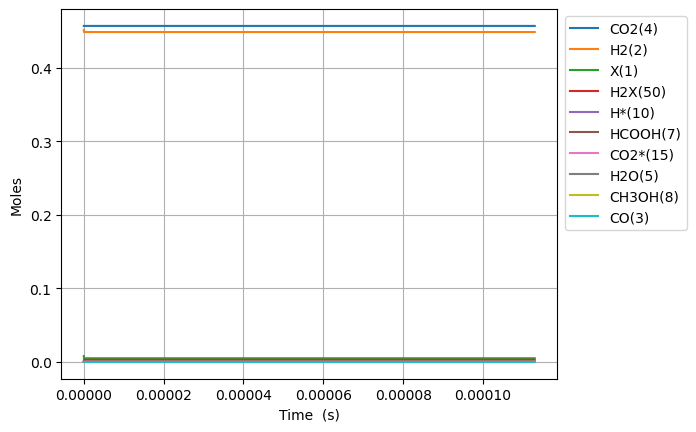

Data behind this chart, as committed beside it:
Time (s), Volume (m^3), N2, Ne, X(1), H2(2), CO(3), CO2(4), H2O(5), CH2O(6), HCOOH(7), CH3OH(8), HCOOCH3(9), H*(10), O*(11), OH*(12), H2O*(13), CO*(14), CO2*(15), HCO*(16), HCOO*(17), COOH*(18), CH2O*(19), CH3O*(20)
0.0, 0.00272, 0.09156, 0.0, 0.008004, 0.4515, 0.0, 0.4569, 0.0, 0.0, 0.0, 0.0, 0.0, 0.0, 0.0, 0.0, 0.0, 0.0, 0.0, 0.0, 0.0, 0.0, 0.0, 0.0
8.539471856074541e-25, 0.00272, 0.09156, 0.0, 0.008004, 0.4515, 2.4776002526230075e-64, 0.4569, 1.1346629464985051e-85, 1.0698514194453554e-98, 7.237424846794124e-49, 1.874929601755344e-134, 3.0498235553008485e-182, 1.4005025644630996e-18, 1.117357233586493e-48, 7.823705236048868e-60, 4.754786580426965e-75, 1.1173572335943165e-48, 5.075319764535641e-26, 3.343093859894924e-65, 1.0246538226206075e-48, 1.3823604043441219e-42, 1.203370925593843e-80, -3.353828950120014e-109
2.3910521197008715e-24, 0.00272, 0.09156, 0.0, 0.008004, 0.4515, 2.941407019932241e-63, 0.4569, 6.821391295024205e-84, 6.329157866809218e-97, 2.0264789571023547e-48, 6.99732941376017e-132, 1.97439059085521e-179, 3.921407180496674e-18, 6.74883769086241e-48, 9.288302856171283e-59, 1.4949809076981564e-73, 6.748837690955288e-48, 1.4210895340699786e-25, 3.9689144407170386e-64, 6.188909087896267e-48, 8.349456842238465e-42, 3.783590814288914e-79, 1.7380175080967672e-107
5.465261987887706e-24, 0.00272, 0.09156, 0.0, 0.008004, 0.4515, 2.887890854513821e-62, 0.4569, 3.075886385247961e-82, 2.8477046071489995e-95, 4.6319519019482394e-48, 3.203093741551802e-129, 6.454387193489596e-176, 8.963216412563807e-18, 3.249274835269511e-47, 9.119310823039729e-58, 3.335220161558673e-72, 3.2492748353607004e-47, 3.248204649302805e-25, 3.8967003299960266e-63, 2.9796933150824244e-47, 4.0199040558326624e-41, 8.440982975561878e-78, 1.824120075606592e-105
1.1613681724261376e-23, 0.00272, 0.09156, 0.0, 0.008004, 0.4515, 2.554306756562747e-61, 0.4569, 1.1612513520820918e-80, 1.0733011090182302e-93, 9.842897791640008e-48, 1.0758558915193151e-126, 1.0083182391507465e-172, 1.9046834876698014e-17, 1.4190436866548343e-46, 8.06592715005495e-57, 6.24649824681128e-71, 1.4190436867354908e-46, 6.902434879768443e-25, 3.446585867594591e-62, 1.3013103535932595e-46, 1.7555977135169895e-40, 1.580902692433398e-76, 1.4563663476905252e-103
2.3910521197008714e-23, 0.00272, 0.09156, 0.0, 0.008004, 0.4515, 2.1470487375341063e-60, 0.4569, 4.028861306827878e-79, 3.720133497038278e-92, 2.0264789571023545e-47, 3.1489456624261423e-124, 1.2652624512955014e-169, 3.9214071804966143e-17, 5.92422805247548e-46, 6.77989777818462e-56, 1.0789272328943981e-69, 5.924228053153446e-46, 1.4210895340699667e-24, 2.8970625323668444e-61, 5.432714557320253e-46, 7.329274863832124e-40, 2.730616255785144e-75, 1.0373886549203607e-101
4.8504200142503395e-23, 0.00272, 0.09156, 0.0, 0.008004, 0.4515, 1.7602802744406546e-59, 0.4569, 1.341776451901566e-77, 1.2383352267847232e-90, 4.110857312979062e-47, 8.615796685059221e-122, 1.4315242032204878e-166, 7.954854566150138e-17, 2.4202404622375984e-45, 5.558569822724003e-55, 1.7926537348472485e-68, 2.4202404627934353e-45, 2.88278162625619e-24, 2.3751867260761232e-60, 2.21944115730111e-45, 2.9942479302251934e-39, 4.5369597399546505e-74, 6.998605726965876e-100
9.769155803349276e-23, 0.00272, 0.09156, 0.0, 0.008004, 0.4515, 1.4255206048966702e-58, 0.4569, 4.379780439376151e-76, 4.0411034690482306e-89, 8.279614024732484e-47, 2.279979641600885e-119, 1.540117015356996e-163, 1.6021749337456764e-16, 9.782998911521143e-45, 4.501473958096337e-54, 2.922478032432937e-67, 9.782998916022454e-45, 5.806165810628552e-24, 1.9234878147177893e-59, 8.971335979741248e-45, 1.2103228873024012e-38, 7.396389416772766e-73, 4.5977983129869365e-98
1.9606627381547148e-22, 0.00272, 0.09156, 0.0, 0.008004, 0.4515, 1.1473830008041129e-57, 0.4569, 1.415469245430297e-74, 1.3058480184085577e-87, 1.6617127448239493e-46, 5.934118500659491e-117, 1.6163317918537613e-160, 3.2155538880068346e-16, 3.9337008351300036e-44, 3.6231778608601867e-53, 4.719809835790486e-66, 3.933700838753052e-44, 1.165293417937294e-23, 1.548190490172445e-58, 3.6073347109887207e-44, 4.866655097907336e-38, 1.194518857160577e-71, 2.9811766714668784e-96
3.928157053794289e-22, 0.00272, 0.09156, 0.0, 0.008004, 0.4515, 9.207025992799186e-57, 0.4569, 4.551936831058022e-73, 4.199143328118218e-86, 3.329215429525614e-46, 1.5317421942542258e-114, 1.67554576252895e-157, 6.442311796528477e-16, 1.5775899739568937e-43, 2.9073720535704316e-52, 7.586956486440171e-65, 1.5775899768641612e-43, 2.3346470916860352e-23, 1.2423256671064097e-57, 1.4467025377570417e-43, 1.9517463607291705e-37, 1.9201541456453885e-70, 1.9203981580475058e-94
7.863145685073438e-22, 0.00272, 0.09156, 0.0, 0.008004, 0.4515, 7.376824779701932e-56, 0.4569, 1.4602200160825064e-71, 1.347004273990607e-84, 6.664220798933212e-46, 3.937491110805944e-112, 1.7262992706179346e-154, 1.289582761356908e-15, 6.31858856143669e-43, 2.329435605861388e-51, 1.2167413134694673e-63, 6.31858858473021e-43, 4.673354439182976e-23, 9.953728126232858e-57, 5.79435592445138e-43, 7.817165697870907e-37, 3.0794044943495903e-69, 1.2330529037414625e-92
1.5733122947631736e-21, 0.00272, 0.09156, 0.0, 0.008004, 0.4515, 5.9059452693572366e-55, 0.4569, 4.6784729034875936e-70, 4.3156682063565916e-83, 1.333423153781688e-45, 1.010081211120053e-109, 1.7731494164396882e-151, 2.5802859247639538e-15, 2.5290820962754297e-42, 1.8649648812669736e-50, 1.949051707807578e-62, 2.529082114924408e-42, 9.350769134174689e-23, 7.969042885511611e-56, 2.3192522728608144e-42, 3.12890349131743e-36, 4.932780760804317e-68, 7.904356994592201e-91
3.147307747274833e-21, 0.00272, 0.09156, 0.0, 0.008004, 0.4515, 4.7265511853484996e-54, 0.4569, 1.4980350245962466e-68, 1.3818561312279226e-81, 2.6674253016680796e-45, 2.5884781854858183e-107, 1.8184863968567996e-148, 5.161692251573749e-15, 1.0119622667074147e-41, 1.4925387059208987e-49, 3.120296461768727e-61, 1.0119622816322652e-41, 1.8705598524149443e-22, 6.3776692456086904e-55, 9.280028859804452e-42, 1.2519689550754464e-35, 7.897038339943328e-67, 5.062893582882457e-89
6.2952986522981516e-21, 0.00272, 0.09156, 0.0, 0.008004, 0.4515, 3.7819591287142878e-53, 0.4569, 4.795190535034628e-67, 4.4232940383327905e-80, 5.335429599196029e-45, 6.6299224378683854e-105, 1.86355830265341e-145, 1.0324504905176149e-14, 4.0485080170748204e-41, 1.194257733562122e-48, 4.99392597740698e-60, 4.0485081364963006e-41, 3.7415257304064254e-22, 5.1031251754845686e-54, 3.712614864858407e-41, 5.0086910534881e-35, 1.263893147678666e-65, 3.241565123738631e-87
1.2591280462344788e-20, 0.00272, 0.09156, 0.0, 0.008004, 0.4515, 3.0258546683103227e-52, 0.4569, 1.5346975677505934e-65, 1.415674835574362e-78, 1.0671438222338715e-44, 1.6976967451076451e-102, 1.9090209242750755e-142, 2.0650130212312192e-14, 1.619535006258898e-40, 9.554969040845019e-48, 7.991443640111834e-59, 1.6195351018051544e-40, 7.483457486375509e-22, 4.082921048717814e-53, 1.485166043693039e-40, 2.003639479621205e-34, 2.0225219371544844e-64, 2.075020673332667e-85
2.5183244082438062e-20, 0.00272, 0.09156, 0.0, 0.008004, 0.4515, 2.4207987868835145e-51, 0.4569, 4.9114108063168296e-64, 4.5305382791001375e-77, 2.1343455918042331e-44, 4.3466570022647203e-100, 1.9552264526323436e-139, 4.130138082630924e-14, 6.478403633232424e-40, 7.644338121219443e-47, 1.2787241401925827e-57, 6.47840439763876e-40, 1.4967320998258162e-21, 3.266545139108452e-52, 5.940899778528431e-40, 8.014884046363568e-34, 3.236267014130889e-63, 1.3281456064854265e-83
5.0367171322624615e-20, 0.00272, 0.09156, 0.0, 0.008004, 0.4515, 1.9366852115676914e-50, 0.4569, 1.5717120352933541e-62, 1.4498492350387682e-75, 4.268749850036454e-44, 1.112812150837645e-97, 2.002374593487452e-136, 8.260388205320322e-14, 2.5914141758333902e-39, 6.1156156566257215e-46, 2.046033742580641e-56, 2.591414787372975e-39, 2.993504802180141e-21, 2.61338331864191e-51, 2.3764033527556144e-39, 3.206018845134356e-33, 5.1782050012300995e-62, 8.500533505165639e-82
1.0073502580299772e-19, 0.00272, 0.09156, 0.0, 0.008004, 0.4515, 1.5493668982268e-49, 0.4569, 5.0295754398636775e-61, 4.6397455275623496e-74, 8.537569872137645e-44, 2.8488713767195038e-95, 2.0505937442063913e-133, 1.6520888450259066e-13, 1.0365762149052763e-38, 4.8925505905063176e-45, 3.273715968794045e-55, 1.036576704142751e-38, 5.987050206799969e-21, 2.090867755258504e-50, 9.505670852628463e-39, 1.2824205833692428e-32, 8.285245393457895e-61, 5.44044180150081e-80
2.014707347637439e-19, 0.00272, 0.09156, 0.0, 0.008004, 0.4515, 1.2395014196640614e-48, 0.4569, 1.6094796499228097e-59, 1.4848221147887578e-72, 1.7075394007888065e-43, 7.293127867677583e-93, 2.099989587551477e-130, 3.304188893837636e-13, 4.146325948618634e-38, 3.9140636995550733e-44, 5.238001166544126e-54, 4.1463298625416533e-38, 1.1974141015684332e-20, 1.6729221918518442e-49, 3.8022562762218617e-38, 5.129708423276858e-32, 1.3256407074650533e-59, 3.481878816920793e-78
4.0294215268523634e-19, 0.00272, 0.09156, 0.0, 0.008004, 0.4515, 9.916049512852567e-48, 0.4569, 5.150359698915677e-58, 4.752025688775663e-71, 3.4153987754946226e-43, 1.8670043427683455e-90, 2.1506841675191312e-127, 6.608388990757014e-13, 1.6585345970642092e-37, 3.131260251995351e-43, 8.380865660499231e-53, 1.6585377282119144e-37, 2.394832263203191e-20, 1.338690624861693e-48, 1.5208812554504017e-37, 2.0518885865245484e-31, 2.1210008581000233e-58, 2.2283550393363518e-76
8.058849885282211e-19, 0.00272, 0.09156, 0.0, 0.008004, 0.4515, 7.932865354295916e-47, 0.4569, 1.6481190775169197e-56, 1.52101812826699e-69, 6.835830294388343e-43, 4.7792869911075374e-88, 2.2028648995854204e-124, 1.3216789181779453e-12, 6.634146821962635e-37, 2.5050119208794264e-42, 1.3409497854195288e-51, 6.6341718711814196e-37, 4.789668585904242e-20, 1.071512331830102e-47, 6.083331783218963e-37, 8.20756477447514e-31, 3.393500583816884e-57, 1.426072995881e-74
1.6117706602141908e-18, 0.00272, 0.09156, 0.0, 0.008004, 0.4515, 6.346319351891265e-46, 0.4569, 5.273987424078833e-55, 4.86960809725793e-68, 1.3752097712314962e-42, 1.2233650926493957e-85, 2.2568689922666065e-121, 2.643358955255906e-12, 2.653660414297475e-36, 2.0040110281562864e-41, 2.14554844433669e-50, 2.6536804536873352e-36, 9.579341229032492e-20, 8.581036957914781e-47, 2.433173495772887e-36, 3.283027990616782e-30, 5.429259946173304e-56, 9.125873777307766e-73
3.2235420035861302e-18, 0.00272, 0.09156, 0.0, 0.008004, 0.4515, 5.0770931422475403e-45, 0.4569, 1.6876770072831138e-53, 1.5597759050593264e-66, 2.879110317231301e-42, 3.1311275621356478e-83, 2.3133479592229788e-118, 5.286719024905718e-12, 1.0614645018378189e-35, 1.6032094250874523e-40, 3.432963785458131e-49, 1.0614805333556032e-35, 1.915868650619358e-19, 6.8791233806768184e-46, 9.731411197826122e-36, 1.31321160853231e-29, 8.685710159268814e-55, 5.8392741025655794e-71
6.447084690330009e-18, 0.00272, 0.09156, 0.0, 0.008004, 0.4515, 4.061732511454561e-44, 0.4569, 5.400568146874166e-52, 5.000887304490819e-65, 7.81726482544321e-42, 8.012158335696275e-81, 2.3735994010311886e-115, 1.0573439146180896e-11, 4.245858671718948e-35, 1.2825677906643334e-39, 5.493013458382963e-48, 4.2459869238842136e-35, 3.83173770241341e-19, 5.526166242069051e-45, 3.891536774787496e-35, 5.252847227661559e-29, 1.3893587297423735e-53, 3.735486843247014e-69
1.2894170063817765e-17, 0.00272, 0.09156, 0.0, 0.008004, 0.4515, 3.2494779016047036e-43, 0.4569, 1.7281821257707868e-50, 1.6064306091598127e-63, 4.857923129270089e-41, 2.0493062829632564e-78, 6.561955224692305e-112, 2.11468793166334e-11, 1.698343595264918e-34, 1.026054348078997e-38, 8.789686266699626e-47, 1.6984461970053757e-34, 7.663475791448857e-19, 4.457521379634487e-44, 1.5557927833773412e-34, 2.1011390249397753e-28, 2.221838178933562e-52, 2.388602027781795e-67
2.5788340810793277e-17, 0.00272, 0.09156, 0.0, 0.008004, 0.4515, 2.5997289876602452e-42, 0.4569, 5.53018360527929e-49, 5.1799227237704076e-62, 6.242736893972097e-40, 5.236992178437052e-76, 6.821813745835534e-109, 4.229375936914657e-11, 6.793374583842458e-34, 8.208435491740357e-38, 1.4066262195835874e-45, 6.794195397783851e-34, 1.532695191130911e-18, 3.6245629710197e-43, 6.2166046944705055e-34, 8.404556168856792e-28, 3.5513110949498686e-51, 1.526009897001741e-65
5.15766823047443e-17, 0.00272, 0.09156, 0.0, 0.008004, 0.4515, 2.0800177117015992e-41, 0.4569, 1.7696590677442445e-47, 1.6827649368558546e-60, 9.682390524190251e-39, 1.3359614158371114e-73, 7.185776382493835e-106, 8.458751832060191e-11, 2.7173498337924137e-33, 6.566749067982868e-37, 2.2514862461283326e-44, 2.7180064849282274e-33, 3.065390391818706e-18, 2.993339317652059e-42, 2.481404071713782e-33, 3.3618223224368926e-27, 5.67051489188184e-50, 9.732095248779289e-64
7.736502379869533e-17, 0.00272, 0.09156, 0.0, 0.008004, 0.4515, 5.947935815980593e-41, 0.4569, 8.278865263320871e-47, 7.937259930363851e-60, 3.681302756836065e-38, 1.0241368220073587e-72, 4.3194727687315266e-105, 1.268812761184814e-10, 5.7743683447267905e-33, 1.87767993255374e-36, 8.585322369018755e-44, 5.776245956526776e-33, 4.5980855692222474e-18, 8.739145734666286e-42, 5.265309330663418e-33, 7.143872165691442e-27, 2.1598824656281316e-49, 5.547284128654412e-63
1.0315336529264636e-16, 0.00272, 0.09156, 0.0, 0.008004, 0.4515, 1.2546656180932023e-40, 0.4569, 2.6708035162288402e-46, 2.539470358934943e-59, 9.895917005261346e-38, 5.372351610170364e-72, 4.3340232647037875e-104, 1.6917503276278014e-10, 9.850392949017574e-33, 3.960571081024294e-36, 2.3103873669026487e-43, 9.85435337600753e-33, 6.1307807233415345e-18, 1.8855813858815022e-41, 8.969969289929791e-33, 1.2186605007577951e-26, 5.80553992404733e-49, 2.1678794589673125e-62
1.5473004828054842e-16, 0.00272, 0.09156, 0.0, 0.008004, 0.4515, 3.427216137406649e-40, 0.4569, 1.470104707137746e-45, 1.363479777084446e-58, 4.000347848136031e-37, 9.098973598995925e-71, 2.618951097446803e-102, 2.5376254334397524e-10, 2.039398691722512e-32, 1.081754988810727e-35, 9.348653311490676e-43, 2.0404804071232355e-32, 9.196170976933392e-18, 5.409559556888565e-41, 1.852972491766195e-32, 2.5230816073018962e-26, 2.3430770770532928e-48, 1.810939461680013e-61
2.0630673126845049e-16, 0.00272, 0.09156, 0.0, 0.008004, 0.4515, 7.171504671859909e-40, 0.4569, 4.7179396086918815e-45, 4.405989889381182e-58, 1.0834038199675622e-36, 4.8856426308158653e-70, 1.9954967715117525e-101, 3.3835004968299445e-10, 3.468482933100271e-32, 2.263393644523397e-35, 2.5330285558454162e-42, 3.4707462434720456e-32, 1.2261561144900746e-17, 1.1811476192403937e-40, 3.144730404782398e-32, 4.291100700038671e-26, 6.337195127238199e-48, 7.10520125938146e-61
2.5788341425635255e-16, 0.00272, 0.09156, 0.0, 0.008004, 0.4515, 1.3056602121057216e-39, 0.4569, 1.2327791432561248e-44, 1.1643135317314832e-57, 2.433658767445883e-36, 2.0458724425003775e-69, 1.2527865582980345e-100, 4.229375514767919e-10, 5.299058050688734e-32, 4.1204223185853073e-35, 5.692098320475716e-42, 5.303178320586349e-32, 1.532695122112757e-17, 2.242539095359929e-40, 4.794005882337097e-32, 6.555831827866751e-26, 1.42139115895369e-47, 2.2273472379099158e-60
3.6103678023215667e-16, 0.00272, 0.09156, 0.0, 0.008004, 0.4515, 3.4481585266615934e-39, 0.4569, 6.896195326887091e-44, 6.968736227218433e-57, 9.436870910013766e-36, 5.399534240324475e-68, 8.779593309726487e-99, 5.921125411429966e-10, 1.0189900046590031e-31, 1.0879134372313993e-34, 2.2094364921983699e-41, 1.0200778773146277e-31, 2.1457731092597037e-17, 6.52165450123872e-40, 9.172504578903185e-32, 1.2606630122018602e-25, 5.484768575979719e-47, 2.0097896858159794e-59
4.641901462079607e-16, 0.00272, 0.09156, 0.0, 0.008004, 0.4515, 7.150452196159158e-39, 0.4569, 2.2796293122824305e-43, 2.403683163130272e-56, 2.5110194965489357e-35, 3.252854522003992e-67, 7.342109933219754e-98, 7.612875123481561e-10, 1.671140886628964e-31, 2.2555177401410046e-34, 5.883544553329663e-41, 1.673396318828511e-31, 2.758851059145964e-17, 1.4626705158893287e-39, 1.496971671579922e-31, 2.0674837858714357e-25, 1.453759523012932e-46, 8.30036303379137e-59
6.70496878159569e-16, 0.00272, 0.09156, 0.0, 0.008004, 0.4515, 2.1496064857486383e-38, 0.4569, 1.526520284391234e-42, 1.797546446191417e-55, 1.1254853972817436e-34, 8.532904629626597e-66, 5.2572423762359784e-96, 1.0996373993815199e-09, 3.4645738145261036e-31, 6.777183787079356e-34, 2.642186618772668e-40, 3.471350734674468e-31, 3.985006847152154e-17, 5.133551203358938e-39, 3.0713396501573936e-31, 4.286262658924891e-25, 6.4524585143375515e-46, 8.543866750482204e-58
1.0831103420627854e-15, 0.00272, 0.09156, 0.0, 0.008004, 0.4515, 9.252377720191961e-38, 0.4569, 1.899531207675385e-41, 2.720218811368326e-54, 8.169019236659748e-34, 5.594491965598603e-64, 1.0852754865701672e-93, 1.7763369519318648e-09, 9.007948153312987e-31, 2.9137341246547152e-33, 1.925676044764402e-39, 9.037084301835346e-31, 6.437317976102828e-17, 2.869330873859514e-38, 7.814474297764897e-31, 1.11443478553973e-24, 4.586395618158662e-45, 1.7919466376852085e-56
1.908337269869218e-15, 0.00272, 0.09156, 0.0, 0.008004, 0.4515, 5.222590063115899e-37, 0.4569, 3.6213776249579045e-40, 6.946066582760663e-53, 8.379866851856942e-33, 6.419094925832944e-62, 7.337249509021821e-91, 3.1297351708911318e-09, 2.7920659005451322e-30, 1.6407638169749442e-32, 1.992100777633762e-38, 2.8084727999596894e-30, 1.1341938445773153e-16, 2.3677928629171438e-37, 2.3189489415673188e-30, 3.454252436418337e-24, 4.511577258241378e-44, 5.8836127804006655e-55
3.558791125482084e-15, 0.00272, 0.09156, 0.0, 0.008004, 0.4515, 3.484796800655509e-36, 0.4569, 8.827823999711631e-39, 2.5310327202042884e-51, 1.0569751267786727e-31, 9.694368011268592e-60, 6.466714095067716e-88, 5.836528063583646e-09, 9.704984347353009e-30, 1.089534199604967e-31, 2.555270131623813e-37, 9.813931975660227e-30, 2.1151172232204496e-16, 2.5712107897074227e-36, 7.413891878592873e-30, 1.2006667653714257e-23, 5.251674562325533e-43, 2.388664761782603e-53
5.20924498109495e-15, 0.00272, 0.09156, 0.0, 0.008004, 0.4515, 1.0506175572607291e-35, 0.4569, 4.710986984254593e-38, 1.5830943753978714e-50, 4.360847799778736e-31, 8.80091411027968e-59, 8.003259623709881e-87, 8.543316228443466e-09, 2.0791728803912935e-29, 3.2738902655289456e-31, 1.0649316974610784e-36, 2.1119098331165427e-29, 3.0960396481437676e-16, 1.0105164327909718e-35, 1.4825494986568405e-29, 2.5722762693583647e-23, 2.0647325270036497e-42, 1.5098886571275134e-52
6.859698836707816e-15, 0.00272, 0.09156, 0.0, 0.008004, 0.4515, 2.3354271496856772e-35, 0.4569, 1.635130670994724e-37, 6.404562299833884e-50, 1.2265320000222189e-30, 5.0137732634019024e-58, 1.0543799732134176e-85, 1.1250099664261204e-08, 3.6052287856946156e-29, 7.254741713004285e-31, 3.026224996120978e-36, 3.677771423144689e-29, 4.076961119348984e-16, 2.763226072176371e-35, 2.4097282509227516e-29, 4.460250165649725e-23, 5.533790863545309e-42, 6.078073569988232e-52
8.510152692320681e-15, 0.00272, 0.09156, 0.0, 0.008004, 0.4515, 4.3878060002371894e-35, 0.4569, 4.460988005303153e-37, 2.02053161758795e-49, 2.788983950140658e-30, 2.1758080831212962e-57, 9.533461753672981e-85, 1.3956878369785934e-08, 5.548665023588709e-29, 1.3587883203412095e-30, 6.955524227659738e-36, 5.684534040409234e-29, 5.057881636837741e-16, 6.167568698868713e-35, 3.4844224562882653e-29, 6.864584803201952e-23, 1.1978523047509375e-41, 1.8773318927758373e-51
1.1811060403546413e-14, 0.00272, 0.09156, 0.0, 0.008004, 0.4515, 1.1493182198475339e-34, 0.4569, 2.1450239337435626e-36, 1.2800573095736979e-48, 9.85218558583163e-30, 2.521673757296648e-56, 3.655857420094144e-83, 1.93704215853171e-08, 1.0687674389903669e-28, 3.537197195259245e-30, 2.513956094591484e-35, 1.1041364046873096e-28, 7.01971981067178e-16, 2.1297828952974874e-34, 5.972779047681181e-29, 1.322232281818655e-22, 3.828272981852449e-41, 1.0880701089658721e-50
1.5111968114772143e-14, 0.00272, 0.09156, 0.0, 0.008004, 0.4515, 2.3888967997290218e-34, 0.4569, 6.890537117814036e-36, 4.9104684765436604e-48, 2.5591487084263283e-29, 1.304289183894677e-55, 3.301259685626068e-82, 2.4783945865001872e-08, 1.7496192085123788e-28, 7.308418700284247e-30, 6.661928167423393e-35, 1.822696280101035e-28, 8.981554169658666e-16, 5.461614661949979e-34, 8.751685343183413e-29, 2.1645461097683375e-22, 9.114878428994574e-41, 3.858094105102244e-50
1.8412875825997874e-14, 0.00272, 0.09156, 0.0, 0.008004, 0.4515, 4.32139189426423e-34, 0.4569, 1.7752744588987423e-35, 1.4701178424372522e-47, 5.543283631956761e-29, 4.941743185820829e-55, 2.1142474834555932e-81, 3.019745119827509e-08, 2.5974208746793027e-28, 1.3141813605979452e-29, 1.4712782662523574e-34, 2.728824605589941e-28, 1.0943384713811801e-15, 1.1732561154064822e-33, 1.1689582085802355e-28, 3.213396878009238e-22, 1.818624483299671e-40, 1.0633709341143831e-49
2.5014691248449338e-14, 0.00272, 0.09156, 0.0, 0.008004, 0.4515, 1.0937318587438528e-33, 0.4569, 8.509251149163659e-35, 9.980847510689994e-47, 1.9041899191214858e-28, 5.781403446165604e-54, 7.75695872901625e-80, 4.1024404984463726e-08, 4.793870253741345e-28, 3.282216050924716e-29, 5.295002566338641e-34, 5.122047180265545e-28, 1.4867034357668681e-15, 3.9887172101772616e-33, 1.7905639434410581e-28, 5.930697114596074e-22, 5.262034191080296e-40, 5.414950173740162e-49
3.16165066709008e-14, 0.00272, 0.09156, 0.0, 0.008004, 0.4515, 2.2350381795677577e-33, 0.4569, 2.7308000506528882e-34, 3.975122738755764e-46, 4.86005423147121e-28, 2.9442288242034004e-53, 7.152171675600891e-79, 5.1851282862038575e-08, 7.658108317656609e-28, 6.62145766491206e-29, 1.407309222533089e-33, 8.320147281076546e-28, 1.8790668742345925e-15, 1.0125657010005581e-32, 2.427702843230761e-28, 9.474108799625802e-22, 1.1646413787937086e-39, 1.7588677718882383e-48
4.4820137515803726e-14, 0.00272, 0.09156, 0.0, 0.008004, 0.4515, 6.535470990255697e-33, 0.4569, 1.6193930054561945e-33, 3.448614582772025e-45, 1.9879231680718383e-27, 3.6987413846256524e-52, 2.877685818774009e-77, 7.350481056654972e-08, 1.5389921666747285e-27, 1.8856826080962729e-28, 6.258458001791779e-33, 1.7275205764270232e-27, 2.6637891734572338e-15, 4.119343365470738e-32, 3.724554925553615e-28, 1.903916900687215e-21, 3.694580387666174e-39, 9.783236629938144e-48
5.802376836070665e-14, 0.00272, 0.09156, 0.0, 0.008003, 0.4515, 1.4532679042233745e-32, 0.4569, 5.7854056521599554e-33, 1.54719326362038e-44, 5.55995193321816e-27, 1.9643014868455988e-51, 2.898439513837753e-76, 9.515803366085231e-08, 2.579280312720204e-27, 4.091301697820756e-28, 1.8759422058638663e-32, 2.9883055595383743e-27, 3.448505369131488e-15, 1.1493510407349808e-31, 5.013226806592188e-28, 3.190838063618181e-21, 8.50023290023286e-39, 3.2645650039682803e-47
7.122739920560958e-14, 0.00272, 0.09156, 0.0, 0.008003, 0.4515, 2.752319512599839e-32, 0.4569, 1.581212861199803e-32, 5.051856041794217e-44, 1.2544211862783729e-26, 7.22057826953518e-51, 1.841063248283993e-75, 1.1681095149413818e-07, 3.8866694903921674e-27, 7.568245313828192e-28, 4.5081838857110053e-32, 4.643268417546974e-27, 4.233215461339775e-15, 2.58974984066694e-31, 6.298400870477135e-28, 4.80815433362789e-21, 1.6288394014935407e-38, 8.302333562932158e-47
9.763466089541543e-14, 0.00272, 0.09156, 0.0, 0.008003, 0.4515, 7.435309495864589e-32, 0.4569, 7.812421331460205e-32, 3.5229021667276533e-43, 4.4520960696994766e-26, 6.066823292361054e-50, 4.60265289183388e-74, 1.6011586877409653e-07, 7.302727818750602e-27, 1.9493398002633642e-27, 1.8198810801001111e-31, 9.251335470263693e-27, 5.8026173356886425e-15, 9.179079328361302e-31, 8.878756126358983e-28, 9.033889573252991e-21, 4.3798590469310975e-38, 3.418607096577797e-46
1.2404192258522129e-13, 0.00272, 0.09156, 0.0, 0.008003, 0.4515, 1.593686506180308e-31, 0.4569, 2.553958745678961e-31, 1.4346016967787657e-42, 1.1559393996360986e-25, 2.704785279100196e-49, 3.814115827372987e-73, 2.0341955719939376e-07, 1.1787120908990237e-26, 3.997570710081015e-27, 5.250196872039669e-31, 1.578293085873583e-26, 7.371994797164615e-15, 2.3818071544646115e-30, 1.1467460191850087e-27, 1.4580955185409947e-20, 9.210776373505265e-38, 9.711369566045209e-46
1.76856445964833e-13, 0.00272, 0.09156, 0.0, 0.008003, 0.4515, 5.038657096142575e-31, 0.4569, 1.5555805116956101e-30, 1.2957482834283351e-41, 4.828315719386212e-25, 2.7549156404126e-48, 1.277701663996522e-71, 2.9002322665962553e-07, 2.3960726406242264e-26, 1.1586909324844919e-26, 2.6812238667426985e-30, 3.554142528847507e-26, 1.0510676484147935e-14, 9.943381006037204e-30, 1.664691808013079e-27, 2.963836968537497e-20, 2.748893713852503e-37, 4.463394195644482e-45
2.296709693444447e-13, 0.00272, 0.09156, 0.0, 0.008003, 0.4515, 1.1910842917198816e-30, 0.4569, 5.635303665716099e-30, 5.923272858914028e-41, 1.3659642477632394e-24, 1.3319864775109836e-47, 1.195212750752491e-70, 3.766219182260063e-07, 4.0407116064733247e-26, 2.5375710325293943e-26, 8.818177469156905e-30, 6.576796427726416e-26, 1.3649260527596279e-14, 2.81245089930366e-29, 2.1825185121635698e-27, 4.997894513914921e-20, 6.1307006849839186e-37, 1.3422228860996123e-44
2.824854927240564e-13, 0.00272, 0.09156, 0.0, 0.008003, 0.4515, 2.375971827652667e-30, 0.4569, 1.5537776349370002e-29, 1.9572053026002874e-40, 3.1042911035591653e-24, 4.595766880612078e-47, 7.182770165223475e-70, 4.6321559025745395e-07, 6.112592000199119e-26, 4.721334808511443e-26, 2.27670371436826e-29, 1.083112880431531e-25, 1.678774693283206e-14, 6.390888445990188e-29, 2.700490845924514e-27, 7.560113900553671e-20, 1.1577967791888634e-36, 3.193182105305574e-44
3.353000161036681e-13, 0.00272, 0.09156, 0.0, 0.008002, 0.4515, 4.2394406396118124e-30, 0.4569, 3.6068489697175157e-29, 5.305446450648414e-40, 6.1285110643732305e-24, 1.2912365862988849e-46, 3.2776522038535894e-69, 5.498042011213313e-07, 8.611676837515785e-26, 7.894683383048541e-26, 5.0331353220065163e-29, 1.650196011482721e-25, 1.9926135705194225e-14, 1.261614576837049e-28, 3.218711267095948e-27, 1.0650331501275345e-19, 1.9645401502893994e-36, 6.541450480082592e-44
3.8811453948327976e-13, 0.00272, 0.09156, 0.0, 0.008002, 0.4515, 6.988223834822825e-30, 0.4569, 7.420540392968875e-29, 1.2508352633152291e-39, 1.0960191433729759e-23, 3.1399474955012386e-46, 1.2151258786560838e-68, 6.363877091935459e-07, 1.153792913814469e-25, 1.2241995327589086e-25, 9.969459078105582e-29, 2.3774053892611024e-25, 2.3064426850038144e-14, 2.2561749900704763e-28, 3.737128955942497e-27, 1.426837437207127e-19, 3.09516868564876e-36, 1.2080740389871262e-43
4.937435862425031e-13, 0.00272, 0.09156, 0.0, 0.008002, 0.4515, 1.6089542990649623e-29, 0.4569, 2.4462458979282377e-28, 5.2270908434316143e-39, 2.855738760691103e-23, 1.3948641637242459e-45, 1.1656050535431186e-67, 8.095392505071911e-07, 1.8671788226974312e-25, 2.5193840687400905e-25, 3.1092345224586722e-28, 4.386079150899897e-25, 2.934071627866974e-14, 5.878325461779257e-28, 4.774514700223014e-27, 2.308720056450676e-19, 6.627249277368422e-36, 3.350854044449553e-43
5.993726330017265e-13, 0.00272, 0.09156, 0.0, 0.008001, 0.4515, 3.1843089491015966e-29, 0.4569, 6.412868173821612e-28, 1.6547519802819304e-38, 6.185972201721252e-23, 4.6695414060118034e-45, 6.819253564921468e-67, 9.826698813769814e-07, 2.751387350347086e-25, 4.504225518875142e-25, 7.846058114231758e-28, 7.256820302827376e-25, 3.561661526189411e-14, 1.2733061662945363e-27, 5.8125730508377916e-27, 3.40150253176973e-19, 1.2488480879557487e-35, 7.745171233479814e-43
7.050016797609499e-13, 0.00272, 0.09156, 0.0, 0.008001, 0.4515, 5.681964673090673e-29, 0.4569, 1.4387310620182535e-27, 4.345546185455048e-38, 1.1826383144476453e-22, 1.2991327631693258e-44, 3.0155992768252197e-66, 1.1557792691211273e-06, 3.806388926785026e-25, 7.32421857897869e-25, 1.712078762125667e-27, 1.113720459339282e-24, 4.1892123843138115e-14, 2.4342813927332217e-27, 6.851367583357206e-27, 4.705013465825627e-19, 2.172594100542572e-35, 1.5947041762447275e-42
8.106307265201732e-13, 0.00272, 0.09156, 0.0, 0.008, 0.4515, 9.39929177489935e-29, 0.4569, 2.8843779153945987e-27, 9.98173307068058e-38, 2.0658160218044275e-22, 3.18616521512032e-44, 1.1090058544492601e-65, 1.328867081198611e-06, 5.032153988338622e-25, 1.1123545468522722e-24, 3.3605662480893255e-27, 1.6174687658337258e-24, 4.816724206608531e-14, 4.252131062196907e-27, 7.890888366712583e-27, 6.219066964664171e-19, 3.5846859878244437e-35, 3.039472624876618e-42
... 1,436 more rows
